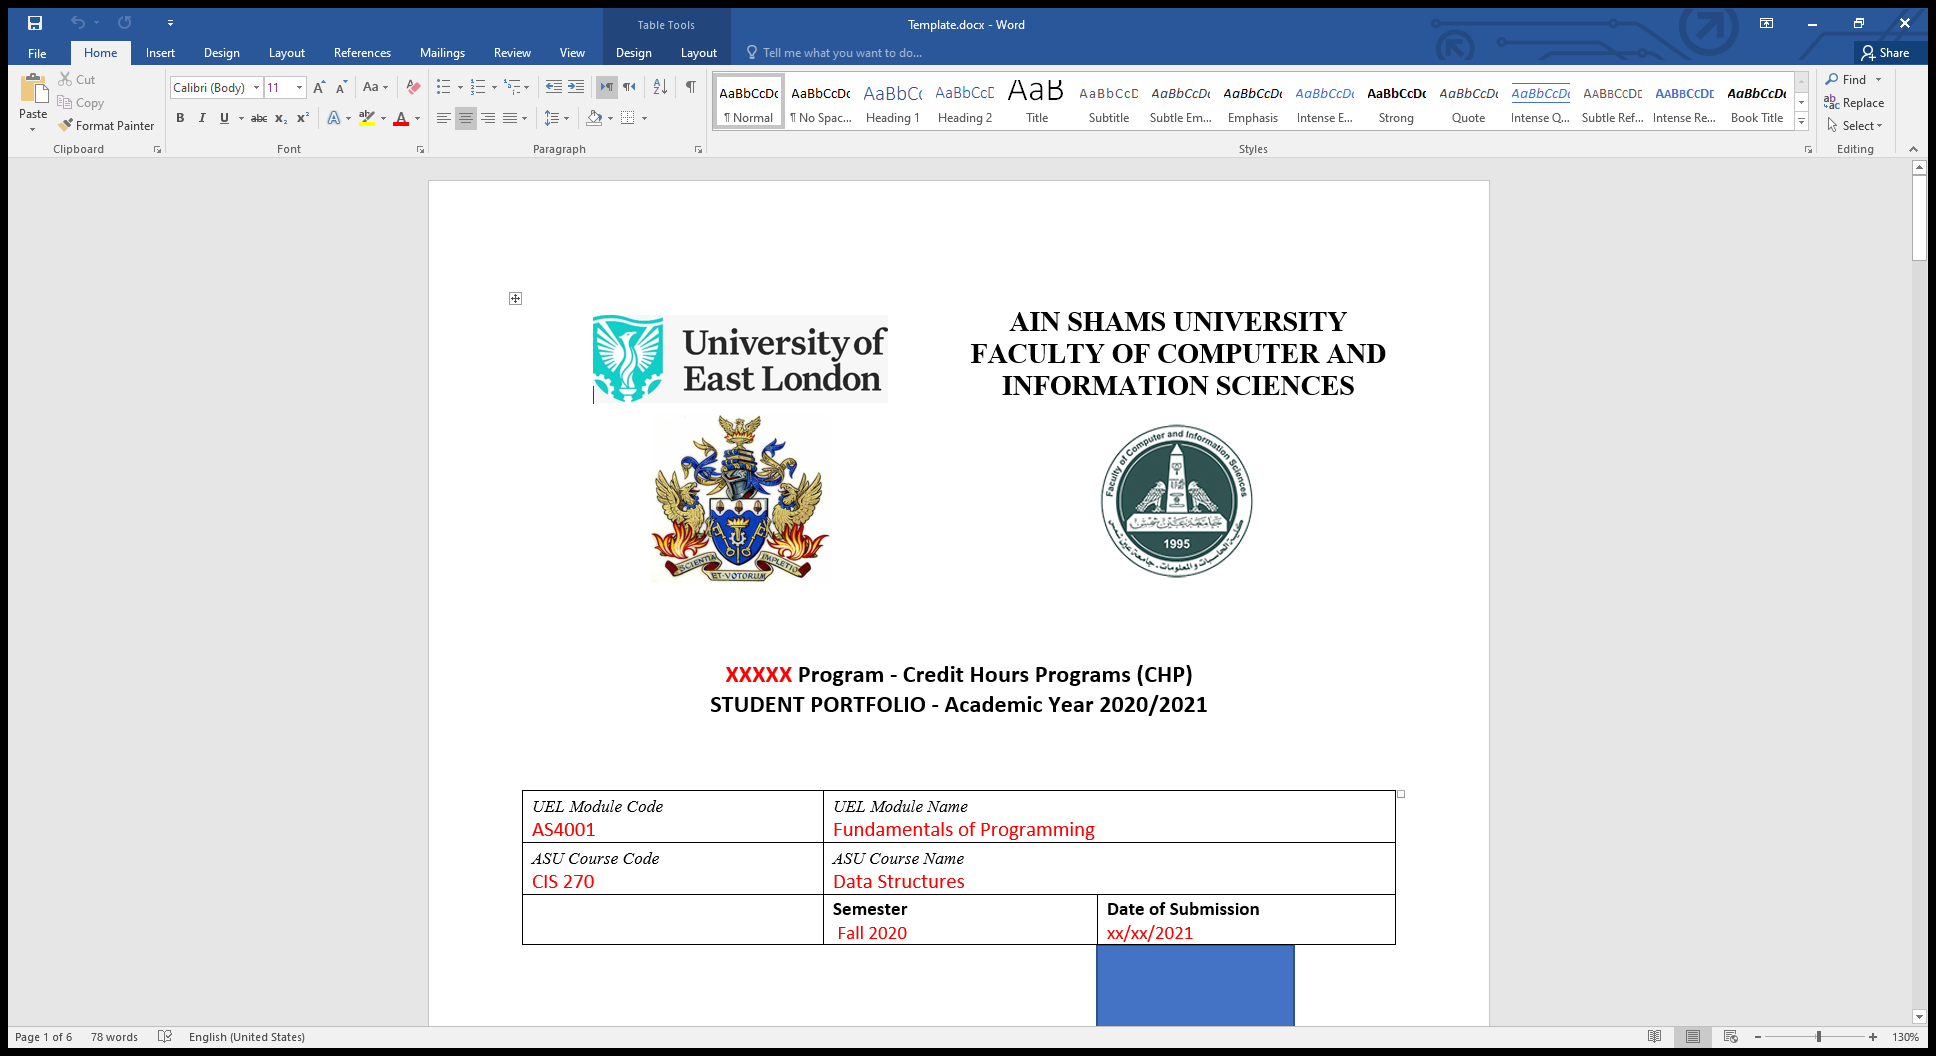
Task: Constructs a portfolio template file with student's information, courses and grades.
Workflow: Template_Assignment

Step 1 [then]: Use Application: Template.docx - Word on the element in window 'Template.docx - Word' (winword.exe)

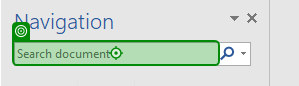
Step 2 [then]: type "str_material_name" into 'Search document'

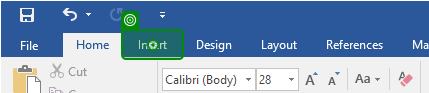
Step 3 [then]: click on 'Insert'

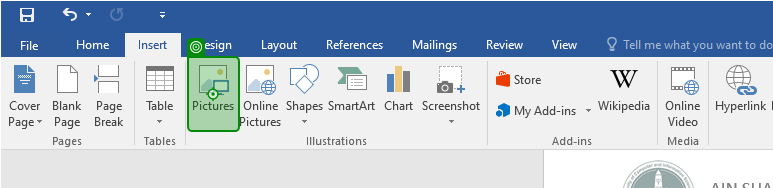
Step 4: click on 'Pictures...'

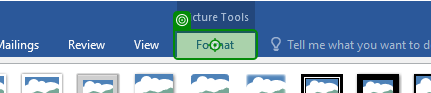
Step 5: click on 'Format'

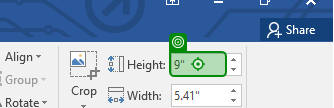
Step 6: type "int_material_index == 1 ? "7.35" : "8.44""

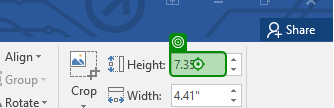
Step 7: type a value

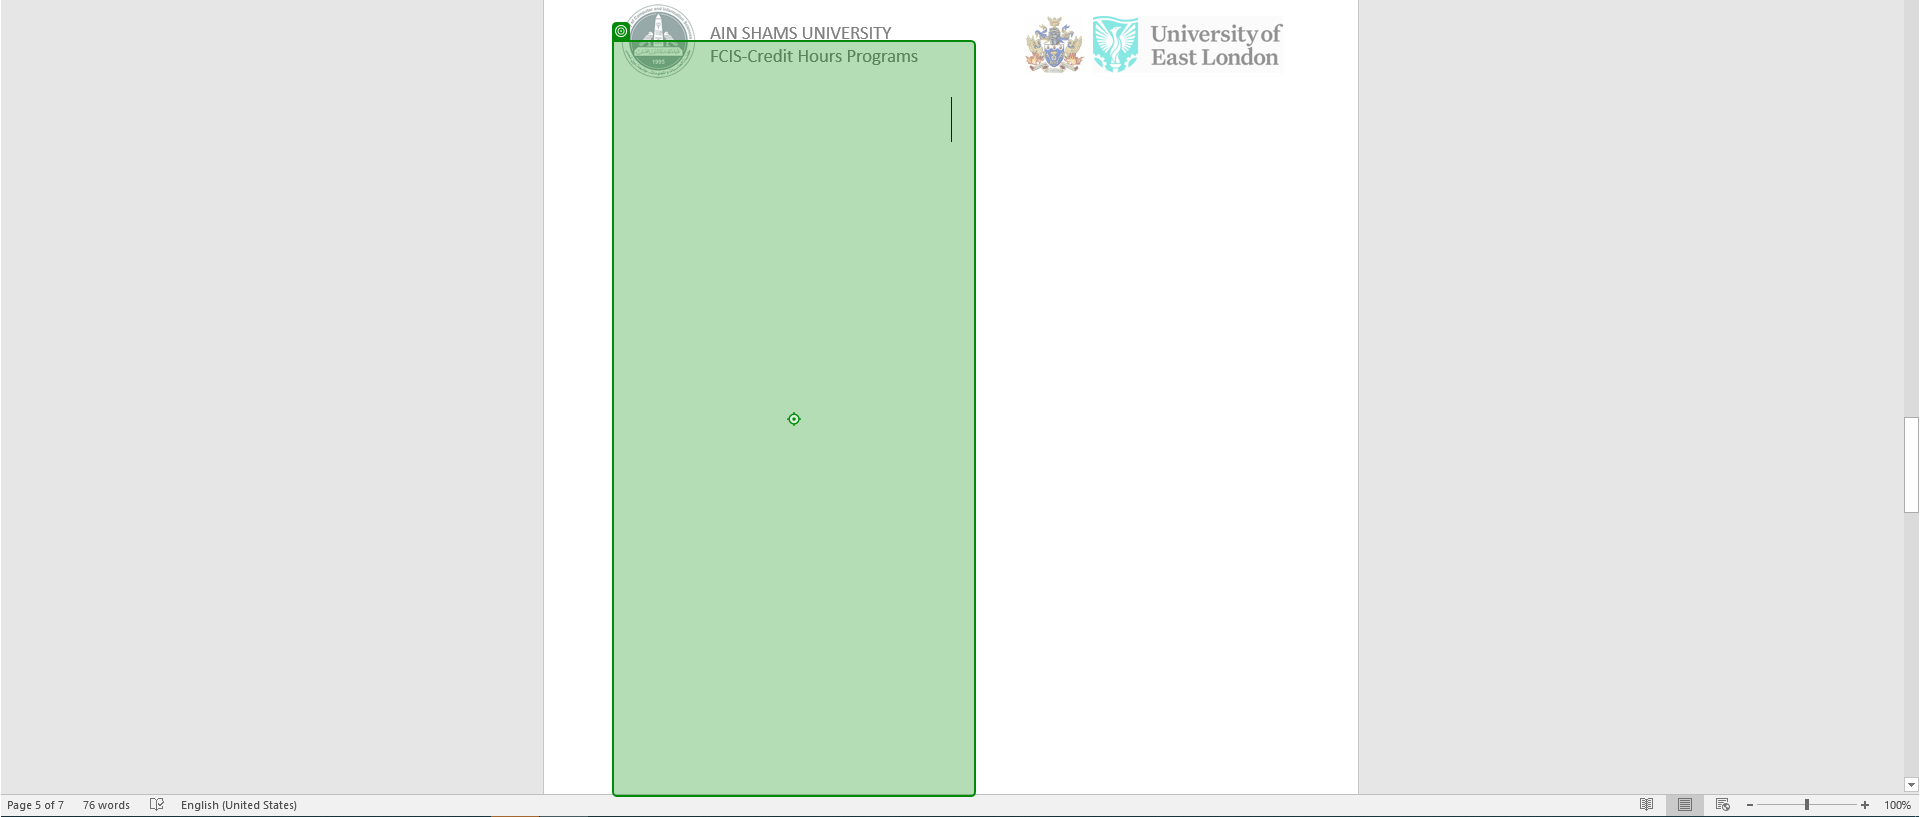
Step 8: type a value into 'edit Page 5 content'

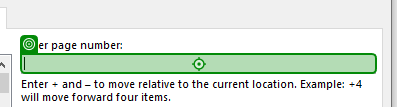
Step 9 [then]: type "\page"

Step 10 [else]: Use Application: Template.docx - Word on the element in window 'Template.docx - Word' (winword.exe) (same screen as step 1)

Step 11 [else]: type "str_material_name" into 'Search document' (same screen as step 2)

Step 12: type "\page" (same screen as step 9)